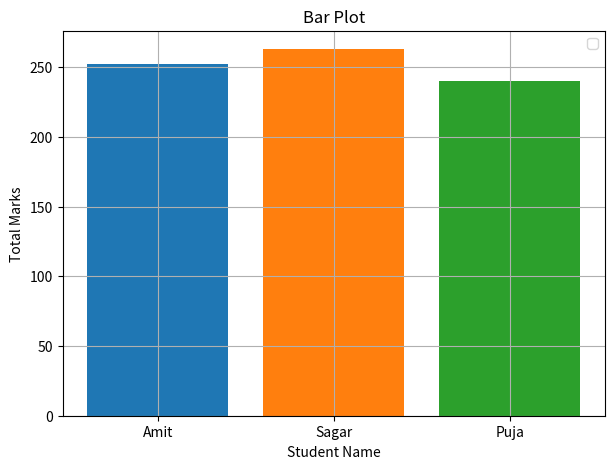
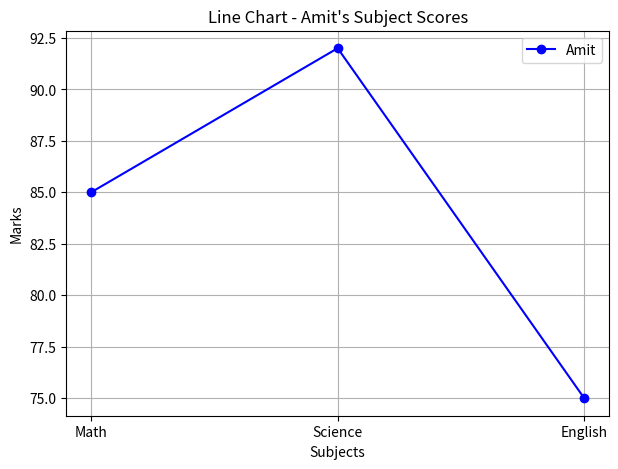

Recreate these plots in Python, in order.
#
from matplotlib import pyplot as plt
import pandas as pd


Data = {
    'Name': ['Amit','Sagar','Pooja'],
    'Math': [85, 90,78],
    'Science': [92, 88, 80],
    'English': [75, 85, 82]
}

df = pd.DataFrame(Data)

print("Shape of Data",df.shape)

print("Column names :", list(df.columns))

print("Data types of each column : ")
print(df.dtypes)    

df.describe()

df['Total'] = df['Math'] + df['Science'] + df['English']

highScore = df[df['Science'] > 85]
print("Students with Science score greater than 85 : ")
print(highScore)

df['Name'] = df['Name'].replace('Pooja','Puja')
print(df['Name'])

sortTotal = df.sort_values(by='Total',ascending=False)
print(sortTotal)


plt.figure(figsize=(7,5))

for sp in df['Name'].unique():
    temp = df[df['Name'] == sp]
    plt.bar(temp['Name'],temp['Total'])
plt.title("Bar Plot")

plt.xlabel("Student Name")
plt.ylabel("Total Marks")
plt.legend()
plt.grid()
plt.show()


plt.figure(figsize=(7,5))

amit_scores = df[df['Name'] == 'Amit'][['Math','Science','English']].values.flatten()

subjects = ['Math','Science','English']

# Plot line chart
plt.plot(subjects, amit_scores, marker='o', linestyle='-', color='blue', label='Amit')

plt.title("Line Chart - Amit's Subject Scores")
plt.xlabel("Subjects")
plt.ylabel("Marks")
plt.legend()
plt.grid()
plt.show()


df = df.drop('English', axis=1)
print(df.columns)
